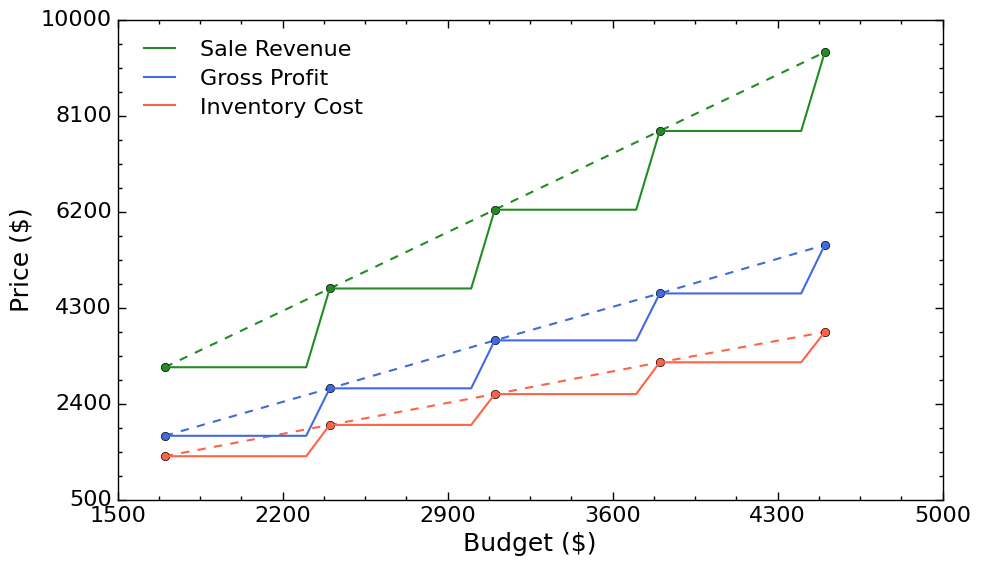

Here is the Python script that generated this plot:
# Import matplotlib for plotting
import matplotlib.pyplot as plt
from matplotlib.ticker import LinearLocator

# Set plot style
plt.style.use('classic')
plt.rcParams['font.family'] = 'Times New Roman'

# Data

# Define budgets on x-axis
budget = [1700, 2400, 3100, 3800, 4500]  # trend lines in x-axis
budget_1 = [1700, 1800, 1900, 2000, 2100, 2200, 2300, 2400, 2500, 2600, 2700, 2800, 2900, 3000, 3100, 3200, 3300, 3400,
            3500, 3600, 3700, 3800, 3900, 4000, 4100, 4200, 4300, 4400, 4500]  # steps lines in x-axis

# Optimum prices for each price in budget in y-axis

gross_1700 = 3117.6
gross_2400 = 4676.4
gross_3100 = 6235.2
gross_3800 = 7794.0
gross_4500 = 9352.8
gross = [gross_1700, gross_2400, gross_3100, gross_3800, gross_4500]
gross_1 = [gross_1700, gross_1700, gross_1700, gross_1700, gross_1700, gross_1700, gross_1700,
           gross_2400, gross_2400, gross_2400, gross_2400, gross_2400, gross_2400, gross_2400,
           gross_3100, gross_3100, gross_3100, gross_3100, gross_3100, gross_3100, gross_3100,
           gross_3800, gross_3800, gross_3800, gross_3800, gross_3800, gross_3800, gross_3800,
           gross_4500]

cost_1700 = 1356.8
cost_2400 = 1976.3
cost_3100 = 2586.4
cost_3800 = 3215.6
cost_4500 = 3814.8
cost = [cost_1700, cost_2400, cost_3100, cost_3800, cost_4500]
cost_1 = [cost_1700, cost_1700, cost_1700, cost_1700, cost_1700, cost_1700, cost_1700,
          cost_2400, cost_2400, cost_2400, cost_2400, cost_2400, cost_2400, cost_2400,
          cost_3100, cost_3100, cost_3100, cost_3100, cost_3100, cost_3100, cost_3100,
          cost_3800, cost_3800, cost_3800, cost_3800, cost_3800, cost_3800, cost_3800,
          cost_4500]

net_1700 = 1760.7
net_2400 = 2700.0
net_3100 = 3648.7
net_3800 = 4578.3
net_4500 = 5537.9
net = [net_1700, net_2400, net_3100, net_3800, net_4500]
net_1 = [net_1700, net_1700, net_1700, net_1700, net_1700, net_1700, net_1700,
         net_2400, net_2400, net_2400, net_2400, net_2400, net_2400, net_2400,
         net_3100, net_3100, net_3100, net_3100, net_3100, net_3100, net_3100,
         net_3800, net_3800, net_3800, net_3800, net_3800, net_3800, net_3800,
         net_4500]

# Plot setup
fig, ax = plt.subplots(figsize=(11, 6))
fig.patch.set_facecolor('white')

# Plot data
ax.plot(budget, gross,'--o',c='forestgreen', linewidth=1.5)
ax.plot(budget, net, '--o',c='royalblue', linewidth=1.5)
ax.plot(budget, cost, '--o', c='tomato', linewidth=1.5)

ax.plot(budget_1, gross_1, label='Sale Revenue',c='forestgreen',linewidth=1.5)
ax.plot(budget_1, net_1, label='Gross Profit', c='royalblue', linewidth=1.5)
ax.plot(budget_1, cost_1, label='Inventory Cost', c='tomato', linewidth=1.5)

# Set axes and labels
ax.set_xlabel('Budget ($)', fontsize=18)
ax.set_ylabel('Price ($)', fontsize=18)

ax.set_ylim(500, 10000)
ax.set_xlim(1500, 5000)

# Format ticks
ax.tick_params(axis='both', which='major', labelsize=16, width=1, length=6, color='black')
ax.tick_params(axis='both', which='minor', labelsize=16, width=1, length=3, color='black')

ax.xaxis.set_major_locator(LinearLocator(numticks=6))
ax.yaxis.set_major_locator(LinearLocator(numticks=6))

# Add legend
ax.legend(fontsize=16,loc='upper left', frameon=False, labelspacing=0.4)
ax.minorticks_on()

# Adjust subplot layout
fig.subplots_adjust(left=0.15)

#plt.savefig('FS_figure20.png', format='png', dpi=300)
plt.show()
